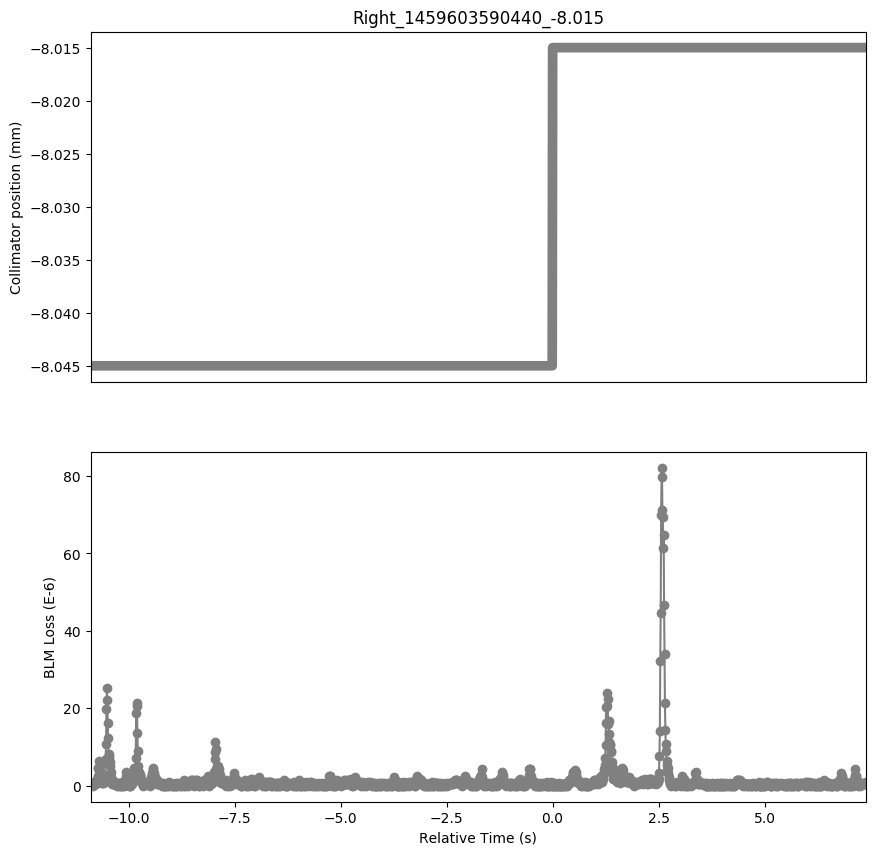

Data behind this chart, as committed beside it:
Timestamp, position, BLMTI.04L6.B2I11_TCSP.A4L6.B2
1459603579540, -8.045, 7.240000000000001e-07
1459603579550, -8.045, 3.6200000000000004e-07
1459603579560, -8.045, 7.240000000000001e-07
1459603579570, -8.045, 7.240000000000001e-07
1459603579580, -8.045, 3.6200000000000004e-07
1459603579590, -8.045, 0.0
1459603579600, -8.045, 7.240000000000001e-07
1459603579610, -8.045, 3.6200000000000004e-07
1459603579620, -8.045, 3.6200000000000004e-07
1459603579630, -8.045, 3.6200000000000004e-07
1459603579640, -8.045, 3.6200000000000004e-07
1459603579650, -8.045, 3.6200000000000004e-07
1459603579660, -8.045, 7.240000000000001e-07
1459603579670, -8.045, 1.0859999999999999e-06
1459603579680, -8.045, 7.240000000000001e-07
1459603579690, -8.045, 1.81e-06
1459603579700, -8.045, 2.5340000000000002e-06
1459603579710, -8.045, 4.706e-06
1459603579720, -8.045, 4.706e-06
1459603579730, -8.045, 6.516e-06
1459603579740, -8.045, 3.982e-06
1459603579750, -8.045, 5.43e-06
1459603579760, -8.045, 3.62e-06
1459603579770, -8.045, 2.1719999999999997e-06
1459603579780, -8.045, 2.1719999999999997e-06
1459603579790, -8.045, 1.0859999999999999e-06
1459603579800, -8.045, 1.0859999999999999e-06
1459603579810, -8.045, 7.240000000000001e-07
1459603579820, -8.045, 7.240000000000001e-07
1459603579830, -8.045, 7.240000000000001e-07
1459603579840, -8.045, 1.81e-06
1459603579850, -8.045, 1.0859999999999999e-06
1459603579860, -8.045, 2.1719999999999997e-06
1459603579870, -8.045, 1.0859999999999999e-06
1459603579880, -8.045, 2.8960000000000003e-06
1459603579890, -8.045, 6.877999999999999e-06
1459603579900, -8.045, 1.086e-05
1459603579910, -8.045, 1.991e-05
1459603579920, -8.045, 2.534e-05
1459603579930, -8.045, 2.2082e-05
1459603579940, -8.045, 1.629e-05
1459603579950, -8.045, 1.2308e-05
1459603579960, -8.045, 8.326e-06
1459603579970, -8.045, 7.602e-06
1459603579980, -8.045, 7.24e-06
1459603579990, -8.045, 6.154e-06
1459603580000, -8.045, 5.0680000000000004e-06
1459603580010, -8.045, 3.62e-06
1459603580020, -8.045, 2.1719999999999997e-06
1459603580030, -8.045, 1.4480000000000002e-06
1459603580040, -8.045, 1.4480000000000002e-06
1459603580050, -8.045, 3.6200000000000004e-07
1459603580060, -8.045, 3.6200000000000004e-07
1459603580070, -8.045, 3.6200000000000004e-07
1459603580080, -8.045, 7.240000000000001e-07
1459603580090, -8.045, 7.240000000000001e-07
1459603580100, -8.045, 1.0859999999999999e-06
1459603580110, -8.045, 3.6200000000000004e-07
1459603580120, -8.045, 7.240000000000001e-07
1459603580130, -8.045, 3.6200000000000004e-07
... 1,767 more rows
